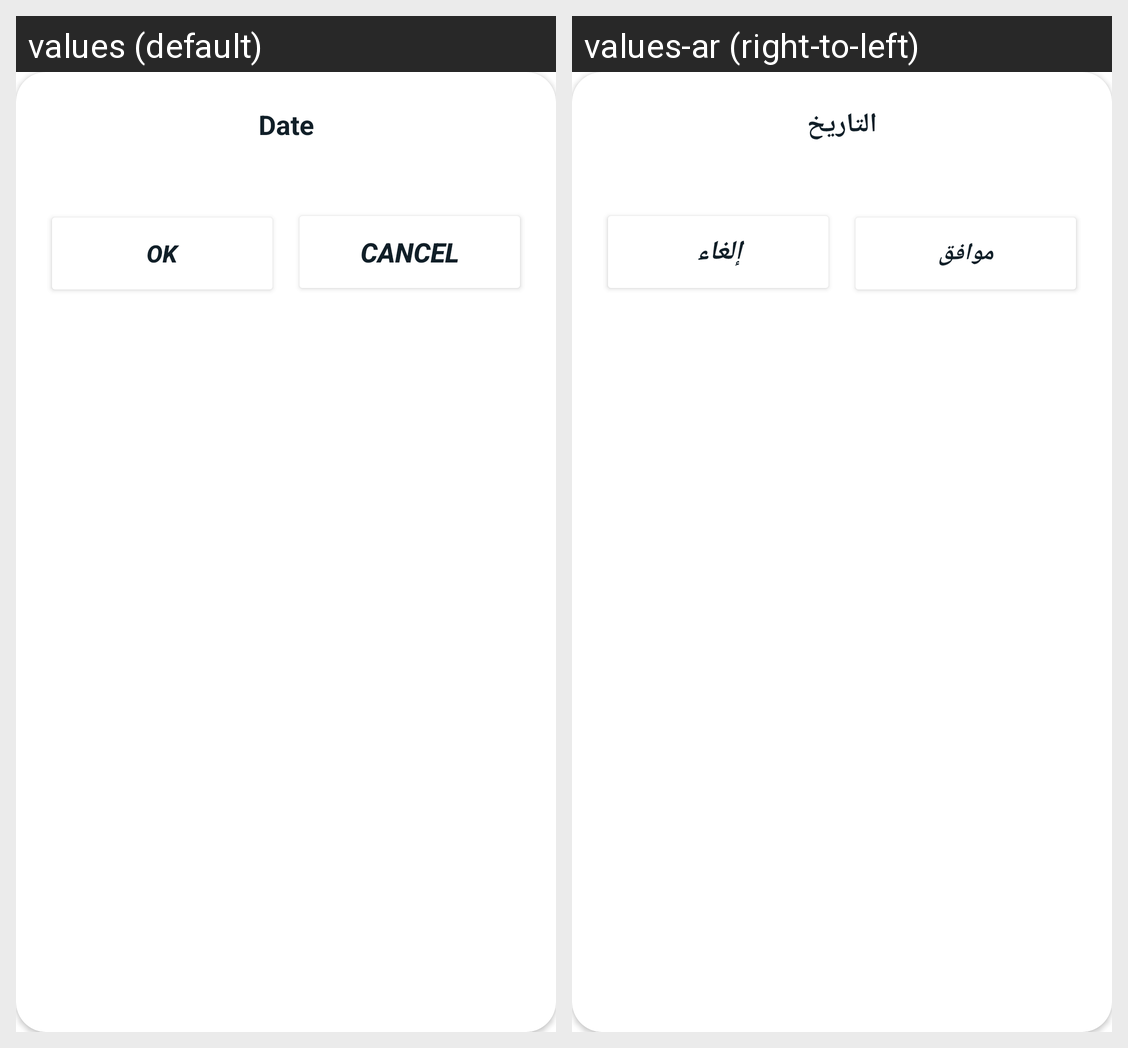

This grid shows one Android layout under two languages. Give, for every string resource on the screen, its name, the default text and each shown locale's text.
Android screen res/layout/ok_cancel_dialog_layout.xml rendered under 2 locales, left to right: values (default), values-ar (right-to-left). Device: Nexus 5 (rendered at 1080×1920; each locale shown at half size, 540×960, under a caption strip naming it); theme Theme.COUNTSKSH.
Strings drawn on this screen, with the default value and each locale's value (text and hints the layout hard-codes, and strings that could not be matched under every locale, appear in the picture but are not listed):

str_deal_date
  values: Date
  values-ar: التاريخ

str_ok
  values: OK
  values-ar: موافق

str_cancel
  values: Cancel
  values-ar: إلغاء
